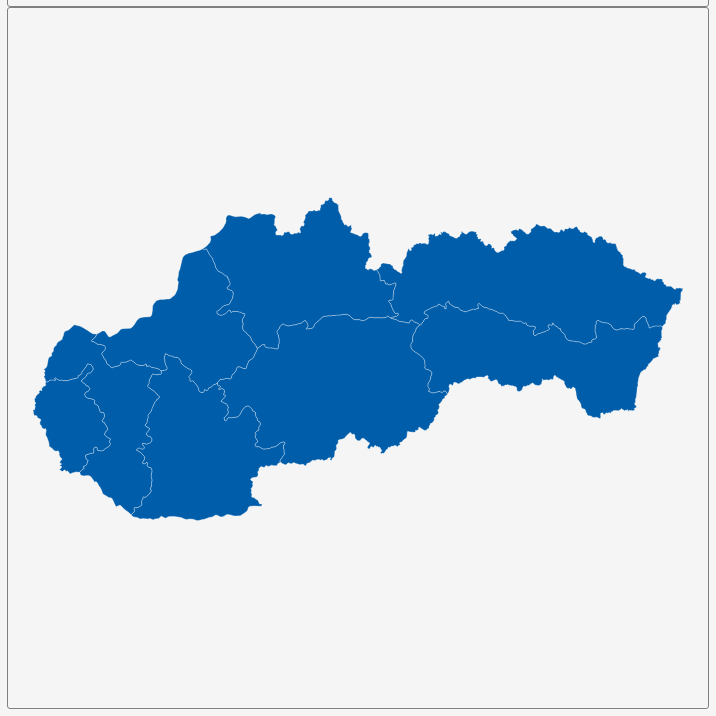
D3 v3 page, settled after 360 driven frames (6 s of simulated time); the page loaded 1 data file(s).


        var dim = 700;
        const center = {
            "lng": 19.701,
            "lat": 48.6878
        };
        var scale = 7221;

        var title = document.getElementById('title');
        title.style.width = dim;
        title.style.marginLeft = "calc(50% - " + (dim / 2) + "px)";
        var map = document.getElementById('map')
        map.style.width = dim;
        map.style.marginLeft = "calc(50% - " + (dim / 2) + "px)";

        var tooltip = d3
            .select("#map")
            .append("div")
            .attr("class", "tooltip")
            .attr("opacity", 0);
        var width = dim,
            height = dim;

        var svg = d3.select("#map")
            .append("svg")
            .attr("width", width)
            .attr("height", height);

        scale = scale * .9;// to give 5% padding on each side
        var projection = d3.geo.mercator()
            .center([center.lng, center.lat])
            .scale(scale)
            .translate([width / 2, height / 2]);
        var geoPath = d3.geo.path()
            .projection(projection);

        var g = svg.append("g");
        d3.json("geosource.json", function (json) {
            g.selectAll("path")
                .data(json.features)
                .enter()
                .append("path")
                .attr("d", geoPath)
                .attr("class", "polygon")
                .on("mouseover", mouseover)
                .on("mouseout", mouseout)
                .on("mousemove", mousemove);

            svg.call(d3.behavior.zoom().on("zoom", () => {
                g.attr("transform", "translate(" + d3.event.translate.join(",") + ")scale(" + d3.event.scale + ")");
            }));
        });
        function mouseover(d) {
            d3.select(this).attr("class", "hover");
            tooltip.style("opacity", 0.9);
            tooltip.html((d.properties.NAME_1 && "<b>" + d.properties.NAME_1 + "</b><br>" || '') +
                (d.properties.ENGTYPE_1 && d.properties.ENGTYPE_1));
        }
        function mouseout(d) {
            d3.select(this).attr("class", "polygon");
            tooltip.style("opacity", 0);
        }
        function mousemove(d) {
            tooltip.style({
                left: function () {
                    if (d3.event.pageX > 800) {
                        return d3.event.pageX - 180 + "px";
                    } else {
                        return d3.event.pageX + 23 + "px";
                    }
                },
                top: d3.event.pageY - 20 + "px",
            });
        }
    

### data: geosource.json
{
 "type": "FeatureCollection",
 "features": [
  {
   "type": "Feature",
   "geometry": {
    "type": "Polygon",
    "coordinates": "[... 1 items]"
   },
   "properties": {
    "GID_0": "SVK",
    "NAME_0": "Slovakia",
    "GID_1": "SVK.1_1",
    "NAME_1": "Banskobystrický",
    "VARNAME_1": "Banská Bystrica",
    "NL_NAME_1": "",
    "TYPE_1": "Kraj",
    "ENGTYPE_1": "Region",
    "CC_1": "",
    "HASC_1": "SK.BC"
   }
  },
  {
   "type": "Feature",
   "geometry": {
    "type": "Polygon",
    "coordinates": "[... 1 items]"
   },
   "properties": {
    "GID_0": "SVK",
    "NAME_0": "Slovakia",
    "GID_1": "SVK.2_1",
    "NAME_1": "Bratislavský",
    "VARNAME_1": "Bratislava",
    "NL_NAME_1": "",
    "TYPE_1": "Kraj",
    "ENGTYPE_1": "Region",
    "CC_1": "",
    "HASC_1": "SK.BL"
   }
  },
  {
   "type": "Feature",
   "geometry": {
    "type": "Polygon",
    "coordinates": "[... 1 items]"
   },
   "properties": {
    "GID_0": "SVK",
    "NAME_0": "Slovakia",
    "GID_1": "SVK.3_1",
    "NAME_1": "Košický",
    "VARNAME_1": "Košice",
    "NL_NAME_1": "",
    "TYPE_1": "Kraj",
    "ENGTYPE_1": "Region",
    "CC_1": "",
    "HASC_1": "SK.KI"
   }
  },
  {
   "type": "Feature",
   "geometry": {
    "type": "Polygon",
    "coordinates": "[... 1 items]"
   },
   "properties": {
    "GID_0": "SVK",
    "NAME_0": "Slovakia",
    "GID_1": "SVK.4_1",
    "NAME_1": "Nitriansky",
    "VARNAME_1": "Nitra",
    "NL_NAME_1": "",
    "TYPE_1": "Kraj",
    "ENGTYPE_1": "Region",
    "CC_1": "",
    "HASC_1": "SK.NI"
   }
  },
  {
   "type": "Feature",
   "geometry": {
    "type": "Polygon",
    "coordinates": "[... 1 items]"
   },
   "properties": {
    "GID_0": "SVK",
    "NAME_0": "Slovakia",
    "GID_1": "SVK.5_1",
    "NAME_1": "Prešovský",
    "VARNAME_1": "",
    "NL_NAME_1": "",
    "TYPE_1": "Kraj",
    "ENGTYPE_1": "Region",
    "CC_1": "",
    "HASC_1": "SK.PV"
   }
  },
  {
   "type": "Feature",
   "geometry": {
    "type": "Polygon",
    "coordinates": "[... 1 items]"
   },
   "properties": {
    "GID_0": "SVK",
    "NAME_0": "Slovakia",
    "GID_1": "SVK.6_1",
    "NAME_1": "Trenčiansky",
    "VARNAME_1": "Trencín",
    "NL_NAME_1": "",
    "TYPE_1": "Kraj",
    "ENGTYPE_1": "Region",
    "CC_1": "",
    "HASC_1": "SK.TC"
   }
  },
  {
   "type": "Feature",
   "geometry": {
    "type": "Polygon",
    "coordinates": "[... 1 items]"
   },
   "properties": {
    "GID_0": "SVK",
    "NAME_0": "Slovakia",
    "GID_1": "SVK.7_1",
    "NAME_1": "Trnavský",
    "VARNAME_1": "Trnava",
    "NL_NAME_1": "",
    "TYPE_1": "Kraj",
    "ENGTYPE_1": "Region",
    "CC_1": "",
    "HASC_1": "SK.TA"
   }
  },
  {
   "type": "Feature",
   "geometry": {
    "type": "Polygon",
    "coordinates": "[... 1 items]"
   },
   "properties": {
    "GID_0": "SVK",
    "NAME_0": "Slovakia",
    "GID_1": "SVK.8_1",
    "NAME_1": "Žilinský",
    "VARNAME_1": "Žilina",
    "NL_NAME_1": "",
    "TYPE_1": "Kraj",
    "ENGTYPE_1": "Region",
    "CC_1": "",
    "HASC_1": "SK.ZI"
   }
  }
 ]
}